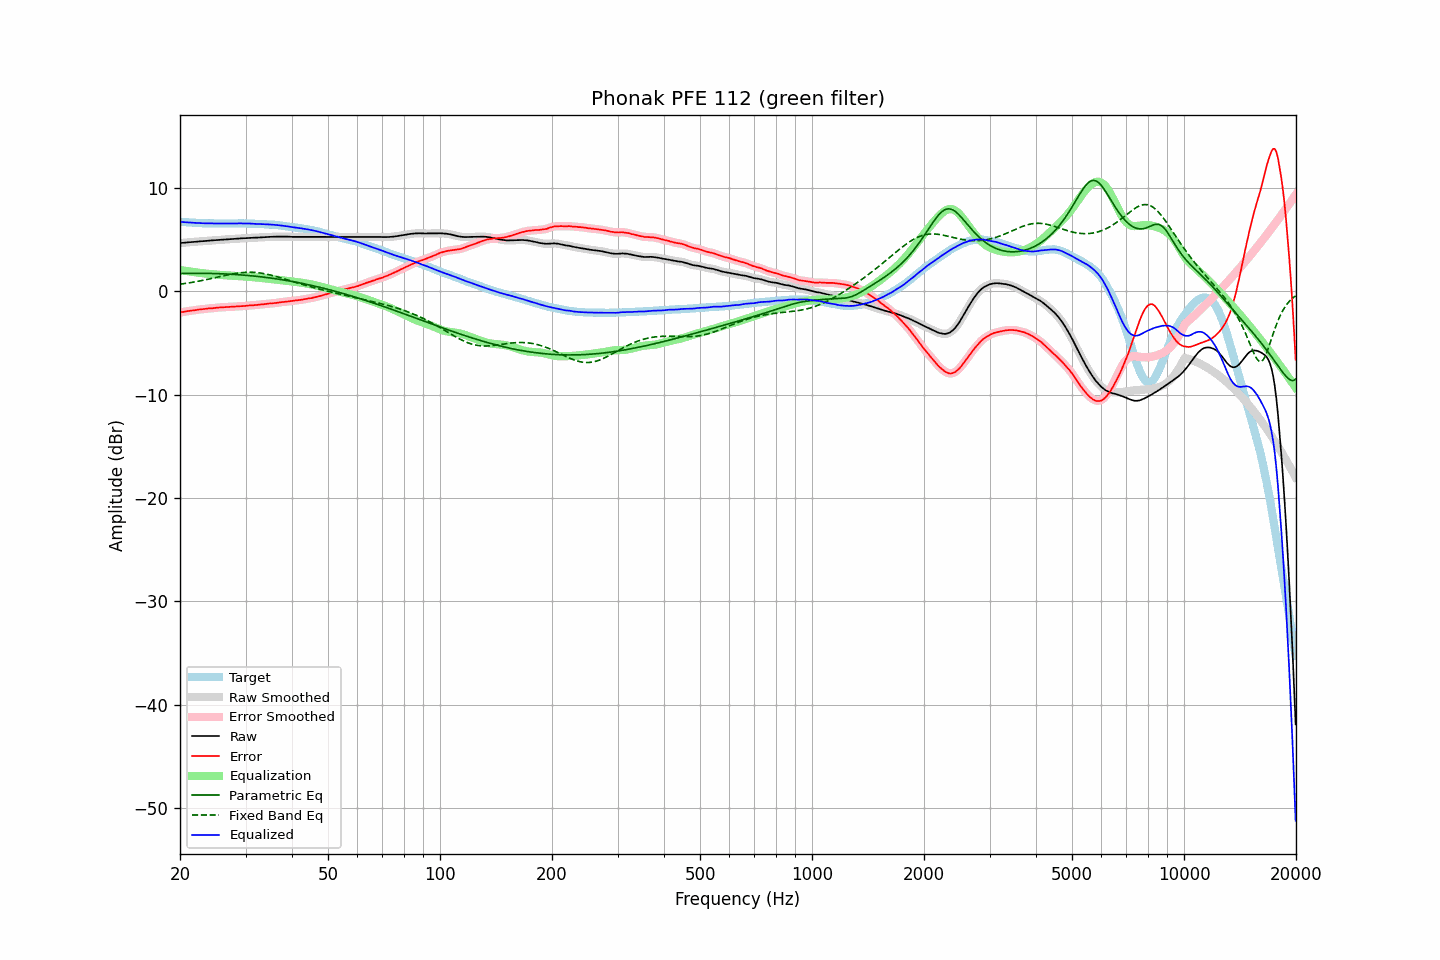

Values plotted in this chart, from the file beside it:
frequency, raw, error, smoothed, error_smoothed, equalization, parametric_eq, fixed_band_eq, equalized_raw, equalized_smoothed, target
20.00, 4.66, -2.05, 4.65, -2.05, 2.05, 1.71, 0.68, 6.71, 6.71, 6.71
20.20, 4.67, -2.03, 4.67, -2.03, 2.03, 1.72, 0.70, 6.69, 6.70, 6.70
20.40, 4.69, -2.00, 4.68, -2.00, 2.00, 1.72, 0.72, 6.69, 6.69, 6.69
20.61, 4.70, -1.98, 4.70, -1.98, 1.98, 1.72, 0.74, 6.67, 6.68, 6.68
20.81, 4.72, -1.94, 4.71, -1.95, 1.95, 1.73, 0.77, 6.67, 6.67, 6.66
21.02, 4.73, -1.92, 4.73, -1.92, 1.93, 1.73, 0.79, 6.65, 6.65, 6.65
21.23, 4.74, -1.90, 4.74, -1.90, 1.91, 1.73, 0.82, 6.64, 6.65, 6.64
21.44, 4.76, -1.89, 4.75, -1.89, 1.88, 1.73, 0.84, 6.64, 6.64, 6.65
21.66, 4.77, -1.86, 4.76, -1.87, 1.86, 1.73, 0.87, 6.63, 6.63, 6.63
21.87, 4.78, -1.85, 4.78, -1.85, 1.84, 1.73, 0.89, 6.62, 6.62, 6.63
22.09, 4.79, -1.82, 4.79, -1.82, 1.82, 1.73, 0.92, 6.61, 6.61, 6.61
22.31, 4.81, -1.79, 4.80, -1.80, 1.80, 1.73, 0.95, 6.61, 6.60, 6.60
22.54, 4.82, -1.77, 4.82, -1.77, 1.78, 1.73, 0.98, 6.60, 6.60, 6.59
22.76, 4.83, -1.76, 4.83, -1.76, 1.76, 1.73, 1.01, 6.59, 6.59, 6.59
22.99, 4.84, -1.74, 4.84, -1.74, 1.74, 1.73, 1.04, 6.58, 6.58, 6.58
23.22, 4.85, -1.72, 4.85, -1.73, 1.72, 1.73, 1.07, 6.57, 6.57, 6.57
23.45, 4.87, -1.71, 4.86, -1.71, 1.71, 1.73, 1.11, 6.57, 6.57, 6.58
23.69, 4.88, -1.69, 4.88, -1.69, 1.69, 1.72, 1.14, 6.57, 6.57, 6.57
23.92, 4.90, -1.66, 4.89, -1.67, 1.68, 1.72, 1.17, 6.57, 6.57, 6.56
24.16, 4.91, -1.66, 4.91, -1.66, 1.66, 1.72, 1.21, 6.57, 6.57, 6.57
24.40, 4.92, -1.65, 4.92, -1.65, 1.64, 1.71, 1.24, 6.56, 6.56, 6.57
24.65, 4.93, -1.63, 4.93, -1.63, 1.63, 1.71, 1.28, 6.55, 6.55, 6.56
24.89, 4.94, -1.62, 4.94, -1.62, 1.61, 1.71, 1.31, 6.55, 6.55, 6.56
25.14, 4.96, -1.59, 4.95, -1.60, 1.60, 1.70, 1.35, 6.56, 6.55, 6.55
25.39, 4.97, -1.58, 4.97, -1.58, 1.59, 1.70, 1.38, 6.55, 6.55, 6.55
25.65, 4.98, -1.57, 4.98, -1.57, 1.58, 1.69, 1.42, 6.55, 6.55, 6.55
25.91, 4.99, -1.56, 4.99, -1.56, 1.56, 1.68, 1.45, 6.55, 6.55, 6.55
26.16, 5.00, -1.56, 5.00, -1.56, 1.55, 1.68, 1.49, 6.55, 6.55, 6.56
26.43, 5.01, -1.54, 5.01, -1.54, 1.54, 1.67, 1.52, 6.55, 6.55, 6.55
26.69, 5.02, -1.53, 5.02, -1.53, 1.53, 1.66, 1.55, 6.55, 6.55, 6.55
26.96, 5.03, -1.52, 5.03, -1.52, 1.52, 1.65, 1.59, 6.55, 6.55, 6.55
27.23, 5.04, -1.51, 5.04, -1.51, 1.51, 1.65, 1.62, 6.55, 6.55, 6.55
27.50, 5.05, -1.50, 5.05, -1.50, 1.50, 1.64, 1.65, 6.55, 6.55, 6.55
27.77, 5.06, -1.50, 5.06, -1.50, 1.50, 1.63, 1.68, 6.55, 6.55, 6.56
28.05, 5.07, -1.48, 5.07, -1.49, 1.49, 1.62, 1.70, 6.55, 6.55, 6.55
28.33, 5.08, -1.48, 5.08, -1.48, 1.48, 1.61, 1.73, 6.56, 6.56, 6.56
28.62, 5.09, -1.47, 5.09, -1.47, 1.47, 1.60, 1.75, 6.56, 6.56, 6.56
28.90, 5.11, -1.46, 5.10, -1.46, 1.46, 1.59, 1.77, 6.57, 6.56, 6.57
29.19, 5.12, -1.45, 5.11, -1.45, 1.45, 1.57, 1.79, 6.57, 6.56, 6.57
29.48, 5.12, -1.44, 5.12, -1.44, 1.44, 1.56, 1.80, 6.56, 6.56, 6.56
29.78, 5.13, -1.43, 5.13, -1.43, 1.43, 1.55, 1.82, 6.55, 6.55, 6.56
30.08, 5.14, -1.42, 5.14, -1.42, 1.42, 1.54, 1.83, 6.55, 6.55, 6.56
30.38, 5.15, -1.39, 5.15, -1.40, 1.40, 1.52, 1.83, 6.55, 6.55, 6.54
30.68, 5.16, -1.38, 5.16, -1.38, 1.39, 1.51, 1.83, 6.55, 6.55, 6.54
30.99, 5.17, -1.37, 5.16, -1.37, 1.38, 1.49, 1.83, 6.54, 6.54, 6.54
31.30, 5.17, -1.37, 5.17, -1.36, 1.36, 1.48, 1.83, 6.53, 6.53, 6.54
31.61, 5.18, -1.35, 5.17, -1.35, 1.35, 1.46, 1.82, 6.53, 6.52, 6.53
31.93, 5.18, -1.33, 5.18, -1.34, 1.34, 1.45, 1.81, 6.51, 6.51, 6.51
32.24, 5.19, -1.33, 5.19, -1.32, 1.32, 1.43, 1.80, 6.51, 6.51, 6.52
32.57, 5.20, -1.30, 5.20, -1.31, 1.31, 1.41, 1.78, 6.50, 6.50, 6.50
32.89, 5.21, -1.29, 5.21, -1.29, 1.29, 1.40, 1.76, 6.50, 6.50, 6.50
33.22, 5.22, -1.27, 5.22, -1.27, 1.27, 1.38, 1.73, 6.49, 6.49, 6.49
33.55, 5.23, -1.26, 5.23, -1.26, 1.26, 1.36, 1.71, 6.48, 6.48, 6.49
33.89, 5.24, -1.24, 5.23, -1.24, 1.24, 1.34, 1.68, 6.48, 6.47, 6.48
34.23, 5.24, -1.22, 5.24, -1.22, 1.23, 1.32, 1.65, 6.46, 6.47, 6.46
34.57, 5.25, -1.21, 5.25, -1.21, 1.21, 1.30, 1.61, 6.46, 6.46, 6.46
34.92, 5.26, -1.18, 5.25, -1.19, 1.20, 1.28, 1.57, 6.45, 6.45, 6.44
35.27, 5.27, -1.19, 5.26, -1.18, 1.18, 1.26, 1.54, 6.45, 6.44, 6.46
35.62, 5.27, -1.16, 5.27, -1.17, 1.16, 1.24, 1.50, 6.43, 6.43, 6.43
35.97, 5.28, -1.15, 5.27, -1.15, 1.14, 1.21, 1.45, 6.42, 6.42, 6.43
... 635 more rows
